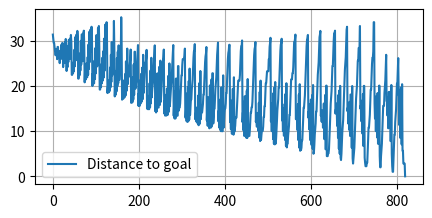

This figure's Python source:
import matplotlib.pyplot as plt
import random

def show(map, grid, state):
    size = -19
    fig = plt.figure(figsize=(5, 5))
    
    plt.plot([-0.5, -0.5], [0.5, size+0.5], color='k')
    plt.plot([-0.5, -size-0.5], [size+0.5, size+0.5], color='k')
    plt.plot([-size-0.5, -0.5], [0.5, 0.5], color='k')
    plt.plot([-size-0.5, -size-0.5], [size+0.5, 0.5], color='k')
    
    
    import matplotlib.cm as cm
    import matplotlib.colors as colors
    
    cmap = cm.binary
    cmap_data = cmap(np.arange(cmap.N))
    cmap_data[0, 3] = 0 # 0 のときのα値を0(透明)にする
    customized_gray = colors.ListedColormap(cmap_data)

    dem = [[0.0 for i in range(-size)] for i in range(-size)] #known or unknown
    x, y = np.mgrid[-0.5:-size+0.5:1, -0.5:-size:1]
    # x, y = np.mgrid[-0.5:-size-0.5:1, 0.5:-size+0.5:1]

    demGrid = plt.pcolor(x, -y, dem, vmax=1, cmap=plt.cm.BrBG, alpha=0.2)
    
    soil = [[0.0 for i in range(-size)] for i in range(-size)] #2Dgridmap(xw, yw)
    
    "Add test-LBM"
    Node = ["A", "B", "C", "D", "O", "E", "F", "G",     "g", "s"]
    test = [[0.0 for i in range(-size)] for i in range(-size)] #2Dgridmap(xw, yw) # Node
    test = [[1.0 for i in range(-size)] for i in range(-size)] #2Dgridmap(xw, yw) # Node # here

    
    for ix in range(-size):
        for iy in range(-size):   
            if grid[ix][iy] == 2: # 9:
                soil[ix][iy] = 1 #sandy terrain
            else:
                soil[ix][iy] = 0 #hard ground
                "Add test-LBM"

    print("====== end ======")

    "Add"
    test = np.flip(test, 1)
    test = np.rot90(test, k=1)
    # lm = plt.pcolor(x, -y, test, vmax=1, cmap=plt.cm.Greens, alpha = 1.0) # マス目が消える
    lm = plt.pcolor(x, -y, test, vmax=1, cmap=plt.cm.BrBG, alpha = 1.0)
    # lm = plt.pcolor(x, -y, test, vmax=1, cmap=plt.cm.RdGy, alpha = 1.0) # here
    
    soil = np.flip(soil, 1)
    soil = np.rot90(soil, k=1)
    # terrain = plt.pcolor(x, -y, soil, vmax=1, cmap=plt.cm.Greys, alpha = 0.2)
    terrain = plt.pcolor(x, -y, soil, vmax=1, cmap=plt.cm.Greys, alpha = 0.5)
    # terrain = plt.pcolor(x, -y, soil, vmax=1, cmap=plt.cm.BuPu, alpha = 0.5) # here

    map  = np.flip(map, 1)
    map = np.rot90(map, k=1)
    known = plt.pcolor(x, -y, map, vmax=1, cmap=customized_gray)


    "----------"
    # Node = ["A", "B", "C", "D", "O", "E", "F", "G",     "g", "s"]
    # # if self.env.grid[state.row][state.column] in Node:
    # # self.to_arrows(A, V)
    # "----------"
    
    # # plt.plot(state.column, -state.row, ".y", markersize=10)
    # if self.env.NODELIST[state.row][state.column] in Node:
    #     # plt.plot(state.column, -state.row, ".r", markersize=10)
    #     plt.plot(state.column, -state.row, ".r", markersize=10)
    # elif self.env.NODELIST[state.row][state.column] == "x":
    #     plt.plot(state.column, -state.row, "xb", markersize=5) # 10) # , alpha = 0.5)
    # else:
    plt.plot(state[1], -state[0], ".y", markersize=10)

    
    tx = 8
    ty = -18
    plt.plot(tx, ty, "*g", markersize=4+2)

    # goal_x = (8)
    # goal_y = (0.3)
    # "----- 2d -----"
    goal_x = 18
    goal_y = 0.3
    plt.plot(goal_x, goal_y, "*r", markersize=4+2)


    # png_path = os.path.join(result_dir, "{0}.png".format(ww))
    # plt.savefig(png_path)
    
    # plt.show()

def obserb(init, size, map):

    NODELIST = [
        # ["", "", "", "", "", "", "", "", "", "", "", "", "", "", "", "", "", "", ""],
        # ["", "", "", "", "", "", "", "", "", "", "", "", "", "", "", "", "", "", ""],
        # ["", "", "", "", "", "", "", "", "", "", "", "", "", "", "", "", "", "", ""],
        # ["", "", "", "", "", "", "", "", "", "", "", "", "", "", "", "", "", "", ""],
        # ["x", "", "x", "", "x", "", "x", "", "x", "", "x", "", "x", "", "x", "", "x", "", "x"],
        # ["", "", "", "", "", "", "", "", "", "", "", "", "", "", "", "", "", "", ""],
        # ["", "", "", "", "", "", "", "", "", "", "", "", "", "", "", "", "", "", ""],
        # ["", "", "", "", "", "", "", "", "", "", "", "", "", "", "", "", "", "", ""],
        # ["", "", "", "", "", "", "", "", "", "", "", "", "", "", "", "", "", "", ""],
        # ["x", "", "x", "", "x", "", "x", "", "x", "", "x", "", "x", "", "x", "", "x", "", "x"],
        # ["", "", "", "", "", "", "", "", "", "", "", "", "", "", "", "", "", "", ""],
        # ["", "", "", "", "", "", "", "", "", "", "", "", "", "", "", "", "", "", ""],
        # ["", "", "", "", "", "", "", "", "", "", "", "", "", "", "", "", "", "", ""],
        # ["", "", "", "", "", "", "", "", "", "", "", "", "", "", "", "", "", "", ""],
        # ["x", "", "x", "", "x", "", "x", "", "x", "", "x", "", "x", "", "x", "", "x", "", "x"],
        # ["", "", "", "", "", "", "", "", "", "", "", "", "", "", "", "", "", "", ""],
        # ["", "", "", "", "", "", "", "", "", "", "", "", "", "", "", "", "", "", ""],
        # ["", "", "", "", "", "", "", "", "", "", "", "", "", "", "", "", "", "", ""],
        # ["", "", "", "", "", "", "", "", "", "", "", "", "", "", "", "", "", "", ""],
        ["", "", "", "", "", "", "", "", "", "", "", "", "", "", "", "", "", "", "", "", "", "", "", "", "", "", "", "", "", "", "", "", "", "", "", "", "", "", "", "", "", "", "", "", "", "", "", "", "", ""],
        ["", "", "", "", "", "", "", "", "", "", "", "", "", "", "", "", "", "", "", "", "", "", "", "", "", "", "", "", "", "", "", "", "", "", "", "", "", "", "", "", "", "", "", "", "", "", "", "", "", ""],
        ["", "", "", "", "", "", "", "", "", "", "", "", "", "", "", "", "", "", "", "", "", "", "", "", "", "", "", "", "", "", "", "", "", "", "", "", "", "", "", "", "", "", "", "", "", "", "", "", "", ""],
        ["", "", "", "", "", "", "", "", "", "", "", "", "", "", "", "", "", "", "", "", "", "", "", "", "", "", "", "", "", "", "", "", "", "", "", "", "", "", "", "", "", "", "", "", "", "", "", "", "", ""],
        ["x", "", "x", "", "x", "", "x", "", "x", "", "x", "", "x", "", "x", "", "x", "", "x", "", "x", "", "x", "", "x", "", "x", "", "x", "", "x", "", "x", "", "x", "", "x", "", "x", "", "x", "", "x", "", "x", "", "x", "", "x"],
        ["", "", "", "", "", "", "", "", "", "", "", "", "", "", "", "", "", "", "", "", "", "", "", "", "", "", "", "", "", "", "", "", "", "", "", "", "", "", "", "", "", "", "", "", "", "", "", "", "", ""],
        ["", "", "", "", "", "", "", "", "", "", "", "", "", "", "", "", "", "", "", "", "", "", "", "", "", "", "", "", "", "", "", "", "", "", "", "", "", "", "", "", "", "", "", "", "", "", "", "", "", ""],
        ["", "", "", "", "", "", "", "", "", "", "", "", "", "", "", "", "", "", "", "", "", "", "", "", "", "", "", "", "", "", "", "", "", "", "", "", "", "", "", "", "", "", "", "", "", "", "", "", "", ""],
        ["", "", "", "", "", "", "", "", "", "", "", "", "", "", "", "", "", "", "", "", "", "", "", "", "", "", "", "", "", "", "", "", "", "", "", "", "", "", "", "", "", "", "", "", "", "", "", "", "", ""],
        ["x", "", "x", "", "x", "", "x", "", "x", "", "x", "", "x", "", "x", "", "x", "", "K", "", "g", "", "x", "", "x", "", "x", "", "x", "", "x", "", "x", "", "x", "", "x", "", "x", "", "x", "", "x", "", "x", "", "x", "", "x"],
        ["", "", "", "", "", "", "", "", "", "", "", "", "", "", "", "", "", "", "", "", "", "", "", "", "", "", "", "", "", "", "", "", "", "", "", "", "", "", "", "", "", "", "", "", "", "", "", "", "", ""],
        ["", "", "", "", "", "", "", "", "", "", "", "", "", "", "", "", "", "", "", "", "", "", "", "", "", "", "", "", "", "", "", "", "", "", "", "", "", "", "", "", "", "", "", "", "", "", "", "", "", ""],
        ["", "", "", "", "", "", "", "", "", "", "", "", "", "", "", "", "", "", "", "", "", "", "", "", "", "", "", "", "", "", "", "", "", "", "", "", "", "", "", "", "", "", "", "", "", "", "", "", "", ""],
        ["", "", "", "", "", "", "", "", "", "", "", "", "", "", "", "", "", "", "", "", "", "", "", "", "", "", "", "", "", "", "", "", "", "", "", "", "", "", "", "", "", "", "", "", "", "", "", "", "", ""],
        ["x", "", "x", "", "x", "", "x", "", "x", "", "x", "", "x", "", "H", "", "I", "", "J", "", "x", "", "x", "", "x", "", "x", "", "x", "", "x", "", "x", "", "x", "", "x", "", "x", "", "x", "", "x", "", "x", "", "x", "", "x"],
        ["", "", "", "", "", "", "", "", "", "", "", "", "", "", "", "", "", "", "", "", "", "", "", "", "", "", "", "", "", "", "", "", "", "", "", "", "", "", "", "", "", "", "", "", "", "", "", "", "", ""],
        ["", "", "", "", "", "", "", "", "", "", "", "", "", "", "", "", "", "", "", "", "", "", "", "", "", "", "", "", "", "", "", "", "", "", "", "", "", "", "", "", "", "", "", "", "", "", "", "", "", ""],
        ["", "", "", "", "", "", "", "", "", "", "", "", "", "", "", "", "", "", "", "", "", "", "", "", "", "", "", "", "", "", "", "", "", "", "", "", "", "", "", "", "", "", "", "", "", "", "", "", "", ""],
        ["", "", "", "", "", "", "", "", "", "", "", "", "", "", "", "", "", "", "", "", "", "", "", "", "", "", "", "", "", "", "", "", "", "", "", "", "", "", "", "", "", "", "", "", "", "", "", "", "", ""],
        ["x", "", "x", "", "x", "", "x", "", "x", "", "x", "", "F", "", "O", "", "x", "", "x", "", "x", "", "x", "", "x", "", "x", "", "x", "", "x", "", "x", "", "x", "", "x", "", "x", "", "x", "", "x", "", "x", "", "x", "", "x"],

        ["", "", "", "", "", "", "", "", "", "", "", "", "", "", "", "", "", "", "", "", "", "", "", "", "", "", "", "", "", "", "", "", "", "", "", "", "", "", "", "", "", "", "", "", "", "", "", "", "", ""],
        ["", "", "", "", "", "", "", "", "", "", "", "", "", "", "", "", "", "", "", "", "", "", "", "", "", "", "", "", "", "", "", "", "", "", "", "", "", "", "", "", "", "", "", "", "", "", "", "", "", ""],
        ["", "", "", "", "", "", "", "", "", "", "", "", "", "", "", "", "", "", "", "", "", "", "", "", "", "", "", "", "", "", "", "", "", "", "", "", "", "", "", "", "", "", "", "", "", "", "", "", "", ""],
        ["", "", "", "", "", "", "", "", "", "", "", "", "", "", "", "", "", "", "", "", "", "", "", "", "", "", "", "", "", "", "", "", "", "", "", "", "", "", "", "", "", "", "", "", "", "", "", "", "", ""],
        ["x", "", "x", "", "x", "", "x", "", "x", "", "x", "", "E", "", "x", "", "x", "", "x", "", "x", "", "x", "", "x", "", "x", "", "x", "", "x", "", "x", "", "x", "", "x", "", "x", "", "x", "", "x", "", "x", "", "x", "", "x"],
        ["", "", "", "", "", "", "", "", "", "", "", "", "", "", "", "", "", "", "", "", "", "", "", "", "", "", "", "", "", "", "", "", "", "", "", "", "", "", "", "", "", "", "", "", "", "", "", "", "", ""],
        ["", "", "", "", "", "", "", "", "", "", "", "", "", "", "", "", "", "", "", "", "", "", "", "", "", "", "", "", "", "", "", "", "", "", "", "", "", "", "", "", "", "", "", "", "", "", "", "", "", ""],
        ["", "", "", "", "", "", "", "", "", "", "", "", "", "", "", "", "", "", "", "", "", "", "", "", "", "", "", "", "", "", "", "", "", "", "", "", "", "", "", "", "", "", "", "", "", "", "", "", "", ""],
        ["", "", "", "", "", "", "", "", "", "", "", "", "", "", "", "", "", "", "", "", "", "", "", "", "", "", "", "", "", "", "", "", "", "", "", "", "", "", "", "", "", "", "", "", "", "", "", "", "", ""],
        ["x", "", "x", "", "x", "", "x", "", "x", "", "C", "", "D", "", "x", "", "x", "", "x", "", "x", "", "x", "", "x", "", "x", "", "x", "", "x", "", "x", "", "x", "", "x", "", "x", "", "x", "", "x", "", "x", "", "x", "", "x"],
        ["", "", "", "", "", "", "", "", "", "", "", "", "", "", "", "", "", "", "", "", "", "", "", "", "", "", "", "", "", "", "", "", "", "", "", "", "", "", "", "", "", "", "", "", "", "", "", "", "", ""],
        ["", "", "", "", "", "", "", "", "", "", "", "", "", "", "", "", "", "", "", "", "", "", "", "", "", "", "", "", "", "", "", "", "", "", "", "", "", "", "", "", "", "", "", "", "", "", "", "", "", ""],
        ["", "", "", "", "", "", "", "", "", "", "", "", "", "", "", "", "", "", "", "", "", "", "", "", "", "", "", "", "", "", "", "", "", "", "", "", "", "", "", "", "", "", "", "", "", "", "", "", "", ""],
        ["", "", "", "", "", "", "", "", "", "", "", "", "", "", "", "", "", "", "", "", "", "", "", "", "", "", "", "", "", "", "", "", "", "", "", "", "", "", "", "", "", "", "", "", "", "", "", "", "", ""],
        ["x", "", "x", "", "x", "", "x", "", "A", "", "B", "", "x", "", "x", "", "x", "", "x", "", "x", "", "x", "", "x", "", "x", "", "x", "", "x", "", "x", "", "x", "", "x", "", "x", "", "x", "", "x", "", "x", "", "x", "", "x"],
        ["", "", "", "", "", "", "", "", "", "", "", "", "", "", "", "", "", "", "", "", "", "", "", "", "", "", "", "", "", "", "", "", "", "", "", "", "", "", "", "", "", "", "", "", "", "", "", "", "", ""],
        ["", "", "", "", "", "", "", "", "", "", "", "", "", "", "", "", "", "", "", "", "", "", "", "", "", "", "", "", "", "", "", "", "", "", "", "", "", "", "", "", "", "", "", "", "", "", "", "", "", ""],
        ["", "", "", "", "", "", "", "", "", "", "", "", "", "", "", "", "", "", "", "", "", "", "", "", "", "", "", "", "", "", "", "", "", "", "", "", "", "", "", "", "", "", "", "", "", "", "", "", "", ""],
        ["", "", "", "", "", "", "", "", "", "s", "", "", "", "", "", "", "", "", "", "", "", "", "", "", "", "", "", "", "", "", "", "", "", "", "", "", "", "", "", "", "", "", "", "", "", "", "", "", "", ""],
    ]
        
    init_x, init_y = init[0], init[1]

    # Node = ["A", "B", "C", "D", "O", "E", "F", "G",     "g",     "x"]
    Node = ["A", "B", "C", "D", "O", "E", "F", "G",     "g",     "x",          "s"] # "s"を追加

    if NODELIST[init_x][init_y] in Node: #交差点のみ前後一マス観測
        for i in range(-1,2):
            if init_x+i < 0 or init_x+i >=size:
            # if init_x+i >= 0 or init_x+i <size:
                continue
            for j in range(-1,2):
            
                if init_y+j < 0 or init_y+j >=size:
                # if init_y+j >= 0 or init_y+j <size:
                    continue
                
                map[init_x+i][init_y+j] = 0
    map[init_x][init_y] = 0 # 現在のマスのみ観測
            
    return map

import numpy as np
import time
 
# 1: フリーのセル
# 2: 障害物
# 3: 探索済
# 4: 探索リスト
# 5: スタート
# 6: ゴール
# 0: 解の経路




result = []
little = []
over = []
goal_count = 0

# goal_check = 0
retry_num = []
goal_y_n = []




for epoch in range(100):
 
    # 10x10のフィールドを作成
    map = np.ones(100).reshape(10,10)
    # 障害物を生成
    map[0,7] = map[1,7] = map[2,7] = map[3,7] = map[4,7] = map[5,7] = 2
    map[5,4] = map[6,4] = map[7,4] = 2




    map = [
        # [1, 2, 1, 2, 1, 2, 1, 2, 6, 2, 1, 2, 1, 2, 1, 2, 1, 2, 1],
        # [1, 2, 1, 2, 1, 2, 1, 2, 1, 2, 1, 2, 1, 2, 1, 2, 1, 2, 1],
        # [1, 2, 1, 2, 1, 2, 1, 2, 1, 2, 1, 2, 1, 2, 1, 2, 1, 2, 1],
        # [1, 2, 1, 2, 1, 2, 1, 2, 1, 2, 1, 2, 1, 2, 1, 2, 1, 2, 1],
        # [1, 1, 1, 1, 1, 1, 1, 2, 1, 2, 1, 1, 1, 1, 1, 1, 1, 1, 1],
        # [1, 2, 1, 2, 1, 2, 1, 2, 1, 2, 1, 2, 1, 2, 1, 2, 1, 2, 1],
        # [1, 2, 1, 2, 1, 2, 1, 2, 1, 2, 1, 2, 1, 2, 1, 2, 1, 2, 1],
        # [1, 2, 1, 2, 1, 2, 1, 2, 1, 2, 1, 2, 1, 2, 1, 2, 1, 2, 1],
        # [1, 2, 1, 2, 1, 2, 1, 2, 1, 2, 1, 2, 1, 2, 1, 2, 1, 2, 1],
        # [1, 1, 1, 1, 1, 1, 1, 2, 1, 2, 1, 1, 1, 1, 1, 1, 1, 1, 1],
        # [1, 2, 1, 2, 1, 2, 1, 2, 1, 2, 1, 2, 1, 2, 1, 2, 1, 2, 1],
        # [1, 2, 1, 2, 1, 2, 1, 2, 1, 2, 1, 2, 1, 2, 1, 2, 1, 2, 1],
        # [1, 2, 1, 2, 1, 2, 1, 2, 1, 2, 1, 2, 1, 2, 1, 2, 1, 2, 1],
        # [1, 2, 1, 2, 1, 2, 1, 2, 1, 2, 1, 2, 1, 2, 1, 2, 1, 2, 1],
        # [1, 1, 1, 1, 1, 1, 1, 2, 1, 2, 1, 1, 1, 1, 1, 1, 1, 1, 1],
        # [1, 2, 1, 2, 1, 2, 1, 2, 1, 2, 1, 2, 1, 2, 1, 2, 1, 2, 1],
        # [1, 2, 1, 2, 1, 2, 1, 2, 1, 2, 1, 2, 1, 2, 1, 2, 1, 2, 1],
        # [1, 2, 1, 2, 1, 2, 1, 2, 1, 2, 1, 2, 1, 2, 1, 2, 1, 2, 1],
        # [1, 2, 1, 2, 1, 2, 1, 2, 5, 2, 1, 2, 1, 2, 1, 2, 1, 2, 1],

        # [1, 2, 1, 2, 1, 2, 1, 2, 1, 2, 1, 2, 1, 2, 1, 2, 1, 2, 1],
        # [1, 2, 1, 2, 1, 2, 1, 2, 1, 2, 1, 2, 1, 2, 1, 2, 1, 2, 1],
        # [1, 2, 1, 2, 1, 2, 1, 2, 1, 2, 1, 2, 1, 2, 1, 2, 1, 2, 1],
        # [1, 2, 1, 2, 1, 2, 1, 2, 1, 2, 1, 2, 1, 2, 1, 2, 1, 2, 1],
        # [1, 1, 1, 1, 1, 1, 1, 1, 1, 1, 1, 1, 1, 1, 1, 1, 1, 1, 1],
        # [1, 2, 1, 2, 1, 2, 1, 2, 1, 2, 1, 2, 1, 2, 1, 2, 1, 2, 1],
        # [1, 2, 1, 2, 1, 2, 1, 2, 1, 2, 1, 2, 1, 2, 1, 2, 1, 2, 1],
        # [1, 2, 1, 2, 1, 2, 1, 2, 1, 2, 1, 2, 1, 2, 1, 2, 1, 2, 1],
        # [1, 2, 1, 2, 1, 2, 1, 2, 1, 2, 1, 2, 1, 2, 1, 2, 1, 2, 1],
        # [1, 1, 1, 1, 1, 1, 1, 1, 1, 1, 1, 1, 1, 1, 1, 1, 1, 1, 1],
        # [1, 2, 1, 2, 1, 2, 1, 2, 1, 2, 1, 2, 1, 2, 1, 2, 1, 2, 1],
        # [1, 2, 1, 2, 1, 2, 1, 2, 1, 2, 1, 2, 1, 2, 1, 2, 1, 2, 1],
        # [1, 2, 1, 2, 1, 2, 1, 2, 1, 2, 1, 2, 1, 2, 1, 2, 1, 2, 1],
        # [1, 2, 1, 2, 1, 2, 1, 2, 1, 2, 1, 2, 1, 2, 1, 2, 1, 2, 1],
        # [1, 1, 1, 1, 1, 1, 1, 1, 1, 1, 1, 1, 1, 1, 1, 1, 1, 1, 1],
        # [1, 2, 1, 2, 1, 2, 1, 2, 1, 2, 1, 2, 1, 2, 1, 2, 1, 2, 1],
        # [1, 2, 1, 2, 1, 2, 1, 2, 1, 2, 1, 2, 1, 2, 1, 2, 1, 2, 1],
        # [1, 2, 1, 2, 1, 2, 1, 2, 1, 2, 1, 2, 1, 2, 1, 2, 1, 2, 1],
        # [1, 2, 1, 2, 1, 2, 1, 2, 1, 2, 1, 2, 1, 2, 1, 2, 1, 2, 1],

        # [

                # 2D-Environment (a)
                
                
                
                [1, 2, 1, 2, 1, 2, 1, 2, 1, 2, 1, 2, 1, 2, 1, 2, 1, 2, 1, 2, 1, 2, 1, 2, 1, 2, 1, 2, 1, 2, 1, 2, 1, 2, 1, 2, 1, 2, 0],
                [1, 2, 1, 2, 1, 2, 1, 2, 1, 2, 1, 2, 1, 2, 1, 2, 1, 2, 1, 2, 1, 2, 1, 2, 1, 2, 1, 2, 1, 2, 1, 2, 1, 2, 1, 2, 1, 2, 0],
                [1, 2, 1, 2, 1, 2, 1, 2, 1, 2, 1, 2, 1, 2, 1, 2, 1, 2, 1, 2, 1, 2, 1, 2, 1, 2, 1, 2, 1, 2, 1, 2, 1, 2, 1, 2, 1, 2, 0],
                [1, 2, 1, 2, 1, 2, 1, 2, 1, 2, 1, 2, 1, 2, 1, 2, 1, 2, 1, 2, 1, 2, 1, 2, 1, 2, 1, 2, 1, 2, 1, 2, 1, 2, 1, 2, 1, 2, 0],
                [1, 1, 1, 1, 1, 1, 1, 1, 1, 1, 1, 1, 1, 1, 1, 1, 1, 1, 1, 1, 1, 1, 1, 1, 1, 1, 1, 1, 1, 1, 1, 1, 1, 1, 1, 1, 1, 1, 0],
                [1, 2, 1, 2, 1, 2, 1, 2, 1, 2, 1, 2, 1, 2, 1, 2, 1, 2, 1, 2, 1, 2, 1, 2, 1, 2, 1, 2, 1, 2, 1, 2, 1, 2, 1, 2, 1, 2, 0],
                [1, 2, 1, 2, 1, 2, 1, 2, 1, 2, 1, 2, 1, 2, 1, 2, 1, 2, 1, 2, 1, 2, 1, 2, 1, 2, 1, 2, 1, 2, 1, 2, 1, 2, 1, 2, 1, 2, 0],
                [1, 2, 1, 2, 1, 2, 1, 2, 1, 2, 1, 2, 1, 2, 1, 2, 1, 2, 1, 2, 1, 2, 1, 2, 1, 2, 1, 2, 1, 2, 1, 2, 1, 2, 1, 2, 1, 2, 0],
                [1, 2, 1, 2, 1, 2, 1, 2, 1, 2, 1, 2, 1, 2, 1, 2, 1, 2, 1, 2, 1, 2, 1, 2, 1, 2, 1, 2, 1, 2, 1, 2, 1, 2, 1, 2, 1, 2, 0],
                [1, 1, 1, 1, 1, 1, 1, 1, 1, 1, 1, 1, 1, 1, 1, 1, 1, 1, 1, 1, 1, 1, 1, 1, 1, 1, 1, 1, 1, 1, 1, 1, 1, 1, 1, 1, 1, 1, 0],
                [1, 2, 1, 2, 1, 2, 1, 2, 1, 2, 1, 2, 1, 2, 1, 2, 1, 2, 1, 2, 1, 2, 1, 2, 1, 2, 1, 2, 1, 2, 1, 2, 1, 2, 1, 2, 1, 2, 0],
                [1, 2, 1, 2, 1, 2, 1, 2, 1, 2, 1, 2, 1, 2, 1, 2, 1, 2, 1, 2, 1, 2, 1, 2, 1, 2, 1, 2, 1, 2, 1, 2, 1, 2, 1, 2, 1, 2, 0],
                [1, 2, 1, 2, 1, 2, 1, 2, 1, 2, 1, 2, 1, 2, 1, 2, 1, 2, 1, 2, 1, 2, 1, 2, 1, 2, 1, 2, 1, 2, 1, 2, 1, 2, 1, 2, 1, 2, 0],
                [1, 2, 1, 2, 1, 2, 1, 2, 1, 2, 1, 2, 1, 2, 1, 2, 1, 2, 1, 2, 1, 2, 1, 2, 1, 2, 1, 2, 1, 2, 1, 2, 1, 2, 1, 2, 1, 2, 0],
                [1, 1, 1, 1, 1, 1, 1, 1, 1, 1, 1, 1, 1, 1, 1, 1, 1, 1, 1, 1, 1, 1, 1, 1, 1, 1, 1, 1, 1, 1, 1, 1, 1, 1, 1, 1, 1, 1, 0],
                [1, 2, 1, 2, 1, 2, 1, 2, 1, 2, 1, 2, 1, 2, 1, 2, 1, 2, 1, 2, 1, 2, 1, 2, 1, 2, 1, 2, 1, 2, 1, 2, 1, 2, 1, 2, 1, 2, 0],
                [1, 2, 1, 2, 1, 2, 1, 2, 1, 2, 1, 2, 1, 2, 1, 2, 1, 2, 1, 2, 1, 2, 1, 2, 1, 2, 1, 2, 1, 2, 1, 2, 1, 2, 1, 2, 1, 2, 0],
                [1, 2, 1, 2, 1, 2, 1, 2, 1, 2, 1, 2, 1, 2, 1, 2, 1, 2, 1, 2, 1, 2, 1, 2, 1, 2, 1, 2, 1, 2, 1, 2, 1, 2, 1, 2, 1, 2, 0],
                [1, 2, 1, 2, 1, 2, 1, 2, 1, 2, 1, 2, 1, 2, 1, 2, 1, 2, 1, 2, 1, 2, 1, 2, 1, 2, 1, 2, 1, 2, 1, 2, 1, 2, 1, 2, 1, 2, 0],
                [1, 1, 1, 1, 1, 1, 1, 1, 1, 1, 1, 1, 1, 1, 1, 1, 1, 1, 1, 1, 1, 1, 1, 1, 1, 1, 1, 1, 1, 1, 1, 1, 1, 1, 1, 1, 1, 1, 0],
                [1, 2, 1, 2, 1, 2, 1, 2, 1, 2, 1, 2, 1, 2, 1, 2, 1, 2, 1, 2, 1, 2, 1, 2, 1, 2, 1, 2, 1, 2, 1, 2, 1, 2, 1, 2, 1, 2, 0],
                [1, 2, 1, 2, 1, 2, 1, 2, 1, 2, 1, 2, 1, 2, 1, 2, 1, 2, 1, 2, 1, 2, 1, 2, 1, 2, 1, 2, 1, 2, 1, 2, 1, 2, 1, 2, 1, 2, 0],
                [1, 2, 1, 2, 1, 2, 1, 2, 1, 2, 1, 2, 1, 2, 1, 2, 1, 2, 1, 2, 1, 2, 1, 2, 1, 2, 1, 2, 1, 2, 1, 2, 1, 2, 1, 2, 1, 2, 0],
                [1, 2, 1, 2, 1, 2, 1, 2, 1, 2, 1, 2, 1, 2, 1, 2, 1, 2, 1, 2, 1, 2, 1, 2, 1, 2, 1, 2, 1, 2, 1, 2, 1, 2, 1, 2, 1, 2, 0],
                [1, 1, 1, 1, 1, 1, 1, 1, 1, 1, 1, 1, 1, 1, 1, 1, 1, 1, 1, 1, 1, 1, 1, 1, 1, 1, 1, 1, 1, 1, 1, 1, 1, 1, 1, 1, 1, 1, 0],
                [1, 2, 1, 2, 1, 2, 1, 2, 1, 2, 1, 2, 1, 2, 1, 2, 1, 2, 1, 2, 1, 2, 1, 2, 1, 2, 1, 2, 1, 2, 1, 2, 1, 2, 1, 2, 1, 2, 0],
                [1, 2, 1, 2, 1, 2, 1, 2, 1, 2, 1, 2, 1, 2, 1, 2, 1, 2, 1, 2, 1, 2, 1, 2, 1, 2, 1, 2, 1, 2, 1, 2, 1, 2, 1, 2, 1, 2, 0],
                [1, 2, 1, 2, 1, 2, 1, 2, 1, 2, 1, 2, 1, 2, 1, 2, 1, 2, 1, 2, 1, 2, 1, 2, 1, 2, 1, 2, 1, 2, 1, 2, 1, 2, 1, 2, 1, 2, 0],
                [1, 2, 1, 2, 1, 2, 1, 2, 1, 2, 1, 2, 1, 2, 1, 2, 1, 2, 1, 2, 1, 2, 1, 2, 1, 2, 1, 2, 1, 2, 1, 2, 1, 2, 1, 2, 1, 2, 0],
                [1, 1, 1, 1, 1, 1, 1, 1, 1, 1, 1, 1, 1, 1, 1, 1, 1, 1, 1, 1, 1, 1, 1, 1, 1, 1, 1, 1, 1, 1, 1, 1, 1, 1, 1, 1, 1, 1, 0],
                [1, 2, 1, 2, 1, 2, 1, 2, 1, 2, 1, 2, 1, 2, 1, 2, 1, 2, 1, 2, 1, 2, 1, 2, 1, 2, 1, 2, 1, 2, 1, 2, 1, 2, 1, 2, 1, 2, 0],
                [1, 2, 1, 2, 1, 2, 1, 2, 1, 2, 1, 2, 1, 2, 1, 2, 1, 2, 1, 2, 1, 2, 1, 2, 1, 2, 1, 2, 1, 2, 1, 2, 1, 2, 1, 2, 1, 2, 0],
                [1, 2, 1, 2, 1, 2, 1, 2, 1, 2, 1, 2, 1, 2, 1, 2, 1, 2, 1, 2, 1, 2, 1, 2, 1, 2, 1, 2, 1, 2, 1, 2, 1, 2, 1, 2, 1, 2, 0],
                [1, 2, 1, 2, 1, 2, 1, 2, 1, 2, 1, 2, 1, 2, 1, 2, 1, 2, 1, 2, 1, 2, 1, 2, 1, 2, 1, 2, 1, 2, 1, 2, 1, 2, 1, 2, 1, 2, 0],
                [1, 1, 1, 1, 1, 1, 1, 1, 1, 1, 1, 1, 1, 1, 1, 1, 1, 1, 1, 1, 1, 1, 1, 1, 1, 1, 1, 1, 1, 1, 1, 1, 1, 1, 1, 1, 1, 1, 0],
                [1, 2, 1, 2, 1, 2, 1, 2, 1, 2, 1, 2, 1, 2, 1, 2, 1, 2, 1, 2, 1, 2, 1, 2, 1, 2, 1, 2, 1, 2, 1, 2, 1, 2, 1, 2, 1, 2, 0],
                [1, 2, 1, 2, 1, 2, 1, 2, 1, 2, 1, 2, 1, 2, 1, 2, 1, 2, 1, 2, 1, 2, 1, 2, 1, 2, 1, 2, 1, 2, 1, 2, 1, 2, 1, 2, 1, 2, 0],
                [1, 2, 1, 2, 1, 2, 1, 2, 1, 2, 1, 2, 1, 2, 1, 2, 1, 2, 1, 2, 1, 2, 1, 2, 1, 2, 1, 2, 1, 2, 1, 2, 1, 2, 1, 2, 1, 2, 0],
                [1, 2, 1, 2, 1, 2, 1, 2, 1, 2, 1, 2, 1, 2, 1, 2, 1, 2, 1, 2, 1, 2, 1, 2, 1, 2, 1, 2, 1, 2, 1, 2, 1, 2, 1, 2, 1, 2, 0],

        # ]
    ]

    map = np.array(map)




    "----- Add -----"
    # size = 19
    # map_test = [[0.0 for i in range(size)] for i in range(size)] #known or unknown
    # for ix in range(size):
    #     for iy in range(size):
    #         map_test[ix][iy] = 1
    #         # # soil[ix][iy] = 1 #sandy terrain
    #         # if dem[ix][iy] <= 0.2:
    #         #     soil[ix][iy] = 1 #sandy terrain
    #         # else:
    #         #     soil[ix][iy] = 0 #hard ground


    #         # map[ix][iy] = 0 # 全マス観測している場合


    import math
    # goal = (4, 14) # Virtual Goal # here
    # start = (self.state.row, self.state.column) # here
    # dist = math.sqrt((self.goal[0]-self.start[0])**2+(self.goal[1]-self.start[1])**2)
    # D_NUM = dist
    VIZD = []
    STATE_HISTORY = []
    goal_check = 0
    "----- Add -----"





    # スタート、ゴール座標
    # start_coords = np.array([5, 1])
    # start_coords = np.array([18, 8])
    start_coords = np.array([38, 8])

    # dest_coords = np.array([7,8])
    # dest_coords = np.array([0, 18])
    # dest_coords = np.array([4, 14])
    dest_coords = np.array([9, 20])

    map[start_coords[0],start_coords[1]] = 5
    map[dest_coords[0],dest_coords[1]] = 6
    # 行数、列数
    nrows = map.shape[0]
    ncols = map.shape[1]

    # nrows = len(map) # 19
    # ncols = len(map[0]) # 19



    # 線形インデックス
    start_node = ncols * (start_coords[0]) + start_coords[1]
    dest_node = ncols * (dest_coords[0]) + dest_coords[1]
    # 各セルのスタート座標からの距離　とりあえず100に設定
    distanceFromStart = np.ones(nrows * ncols).reshape(nrows,ncols)*100
    # スタート地点は距離0
    distanceFromStart[start_coords[0],start_coords[1]] = 0
    # 探索用　親セル
    parent = np.zeros(nrows*ncols).reshape(nrows,ncols)
    
    while True:

        
        map[start_coords[0],start_coords[1]] = 5
        map[dest_coords[0],dest_coords[1]] = 6
        # スタート座標から最短距離のセルを探す（最初はスタート座標）
        # 線形インデックスが得られる
        min_dist = np.min(distanceFromStart)
        current = np.argmin(distanceFromStart)
        # ゴールに達したら抜ける
        if current == dest_node or min_dist == 100:
            break
        # 通常の座標に変換
        i = int(current // ncols)
        j = int(current - (current // ncols) * ncols)
        # 探索済とする
        map[i, j] = 3

        "----- Add -----"
        init = [i, j]
        # map_test = obserb(init, size, map_test)

        "----- Add -----"
        start = (init[0], init[1]) # here
        dist = math.sqrt((dest_coords[0]-start[0])**2+(dest_coords[1]-start[1])**2)
        D_NUM = dist
        VIZD.append(D_NUM)
        STATE_HISTORY.append(init)
        "----- Add -----"
        "----- Add -----"
        rand = random.randint(0, 10)
        # print("観測の不確実性 prob : {}".format(rand))
        # if rand >= 0: # > 1:
        if rand > 1:
            # 次回の探索から外す
            distanceFromStart[i][j] = 100
        
        
            # rand = random.randint(0, 10)
            # # print("観測の不確実性 prob : {}".format(rand))
            # if rand > 1:
            # カレントセルの上下左右を調べる
            for ii in range(1,5):
                if ii == 1:
                    if i > 0:
                        neighbor_node_r = i - 1
                        neighbor_node_c = j
                elif ii == 2:
                    if i < nrows - 1:
                        neighbor_node_r = i + 1
                        neighbor_node_c = j
                elif ii == 3:
                    if j > 0:
                        neighbor_node_r = i
                        neighbor_node_c = j - 1
                elif ii == 4:
                    if j < ncols - 1:
                        neighbor_node_r = i
                        neighbor_node_c = j + 1
                # 探索済/障害物/ゴールかどうか
                if map[neighbor_node_r,neighbor_node_c] != 3 and\
                    map[neighbor_node_r,neighbor_node_c] != 2 and\
                    map[neighbor_node_r,neighbor_node_c] != 5:
                    # 距離をプラス１
                    dist = min_dist + 1
                    # 最短なら更新
                    if dist < distanceFromStart[neighbor_node_r,neighbor_node_c]:
                        distanceFromStart[neighbor_node_r,neighbor_node_c] = dist
                        parent[neighbor_node_r,neighbor_node_c] = current
                        map[neighbor_node_r,neighbor_node_c] = 4
                # print('distance')
                # print(distanceFromStart)
                # print('status')
                # print(map)
                # # time.sleep(0.3)
                # print('')

                if map[neighbor_node_r,neighbor_node_c] != 5:
                    goal_check = 1
                    goal_count += 1



        # show(map_test, map, init)
    # 最短経路を表示する
    # ゴールの線形インデックス座標
    print('found shortest path!')
    # route = np.array([dest_coords[0] * ncols + dest_coords[1] - 1])
    route = np.array([dest_coords[0] * ncols + dest_coords[1]])




    VIZD.append(0) # Goal
    STATE_HISTORY.append(init)


    # # 普通の座標に変換
    # route_r = int(route[0] // ncols)
    # route_c = int(route[0] - (route[0] // ncols) * ncols)
    # # スタート地点まで
    # while parent[route_r,route_c] != 0:
    #     # 親座標まで１コマ戻る
    #     route = np.append(parent[route_r,route_c],route)
    #     # 0で表示
    #     map[route_r,route_c] = 0
    #     # 座標を更新
    #     route_r = int(route[0] // ncols)
    #     route_c = int(route[0] - (route[0] // ncols) * ncols)
    #     print(map)
    #     print('')
    #     time.sleep(0.5)
    "======== データの出力 ========"
    import pandas as pd
    # df = pd.Series(data=STATE_HISTORY)
    # df = df[df != df.shift(1)]
    # print('-----削除後データ----')
    # print("Steps:{}".format((len(df))))
    # result.append((len(df)))
    
    print('-----削除後データ----')
    print("Steps:{}".format((len(STATE_HISTORY))))
    result.append((len(STATE_HISTORY)))
    # if len(df) <= 45+10: # 100:
    #     little.append(len(df))

    # if len(df) >= 100: # 0:
    #     over.append(len(df))

    goal_y_n.append(goal_check)
    # retry_num.append(x) # +1)

print("steps =", result)
print("goal_y_n =", goal_y_n)
# print("retry_num =", retry_num)
print("最小:{}".format(min(result)))
print("最大:{}".format(max(result)))
print("45+10 以内 : {}".format(len(little)))
print("100以上 : {}".format(len(over)))

print("----------")
print("試行回数 {}".format(epoch+1))
print("goal到達回数 : {}".format(goal_count))
print("到達率 : {}".format(goal_count/(epoch+1)))
print("----------")


print("goal distance = ", VIZD)
# print("len goal distance = ", len(VIZD))
# import pandas as pd
viz = pd.DataFrame({ # "Number of Landmarks found":VIZL,
                    "Distance to goal":VIZD,
                    })
try:
    print(viz)
    # map_viz_init.viz(viz)
    viz.plot.line(subplots=True, layout=(2, 1), grid=True, figsize=(5, 5)) # , style=['-', '--', '-.', ':'])
    # viz.plot.line(layout=(2, 1), grid=True, figsize=(5, 5))
    import matplotlib.pyplot as plt
    plt.show()
except:
    print("viz エラー")